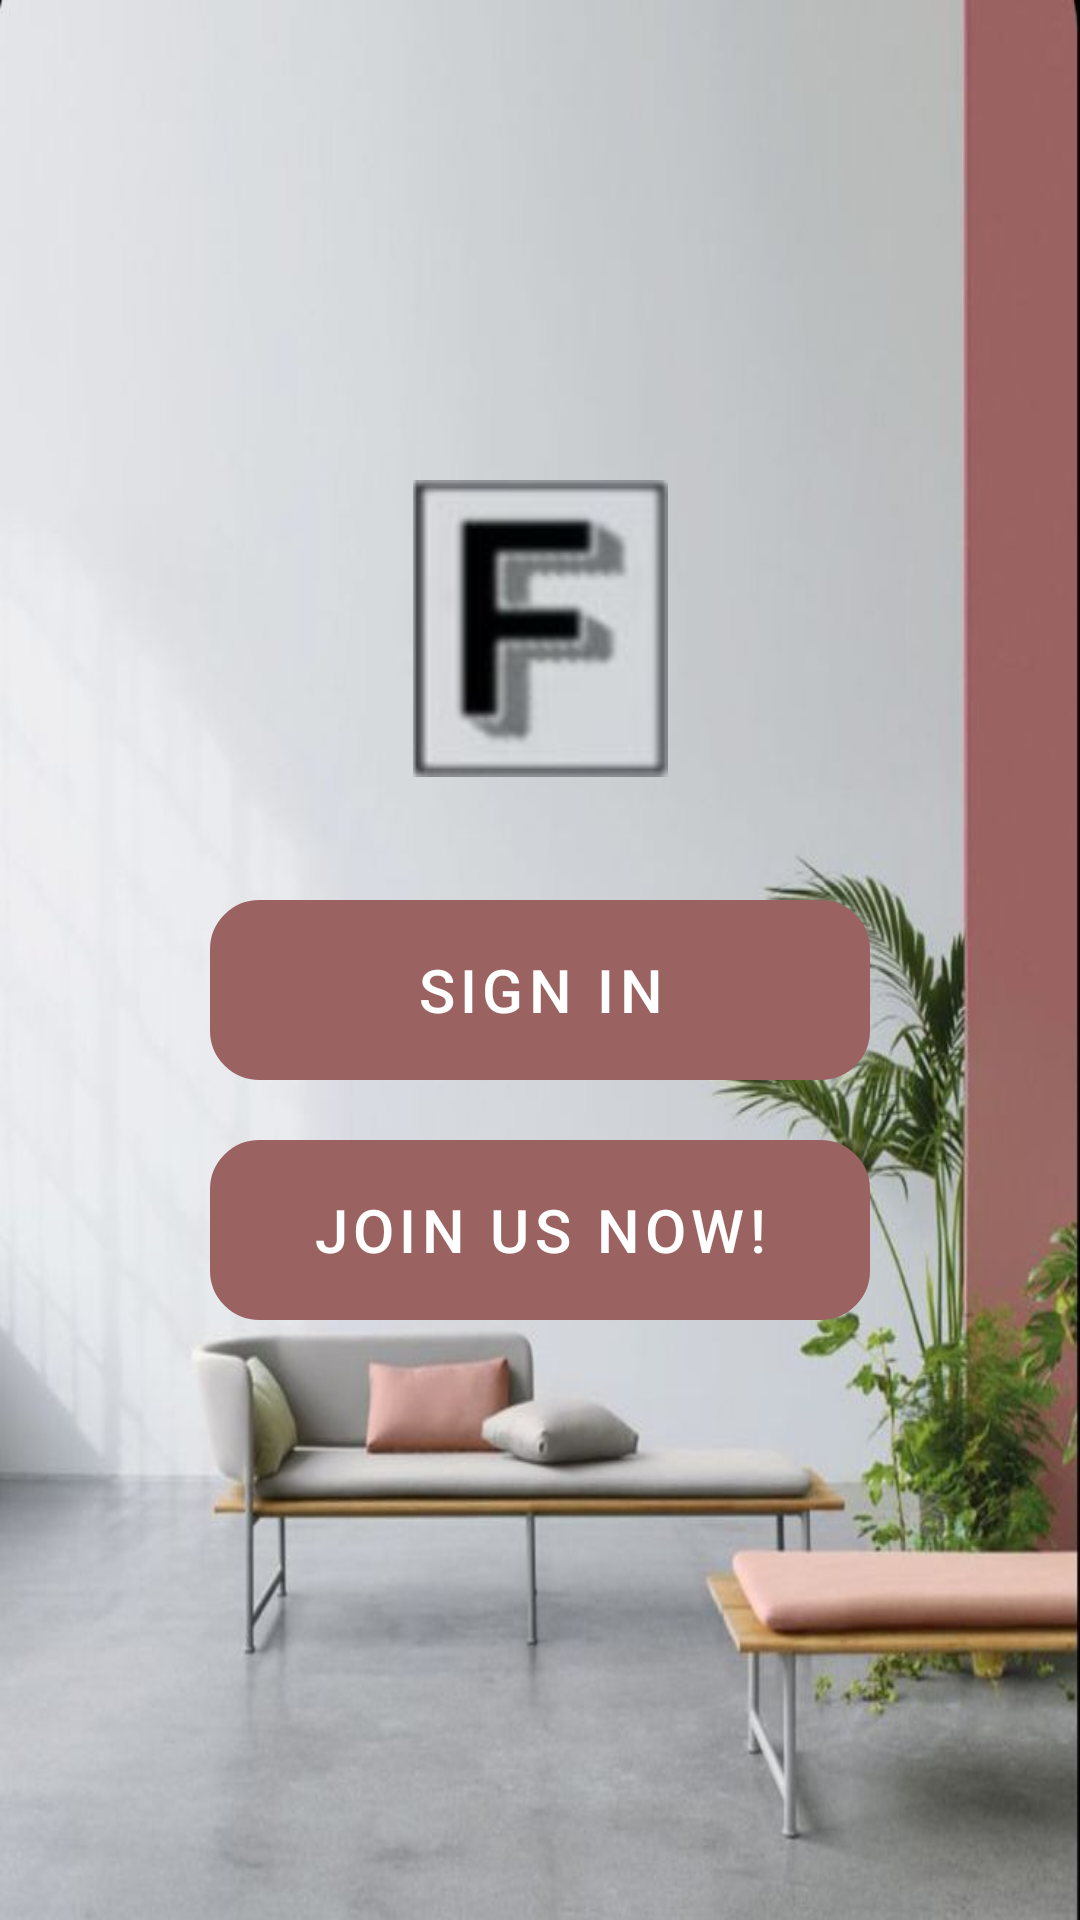

Reconstruct the res/layout file that produces this screen, plus the resources it refers to.
<!-- AndroidManifest.xml: application theme Theme.Ekart -->
<!-- res/layout/activity_main.xml -->
<?xml version="1.0" encoding="utf-8"?>
<RelativeLayout xmlns:android="http://schemas.android.com/apk/res/android"
    xmlns:app="http://schemas.android.com/apk/res-auto"
    xmlns:tools="http://schemas.android.com/tools"
    android:layout_width="match_parent"
    android:layout_height="match_parent"
    android:background="@drawable/background1"
    tools:context=".MainActivity">


    <ImageView
        android:id="@+id/imageView3"
        android:layout_width="300dp"
        android:layout_height="wrap_content"
        android:layout_marginTop="160dp"
        app:layout_constraintEnd_toEndOf="parent"
        app:layout_constraintStart_toStartOf="parent"
        android:layout_marginHorizontal="70dp"
        app:srcCompat="@drawable/greylogo"
        app:layout_constraintTop_toTopOf="parent"
        tools:layout_editor_absoluteY="51dp" />

    <Button
        android:id="@+id/main_login_btn"
        android:layout_width="300dp"
        android:layout_height="60dp"
        android:layout_marginHorizontal="70dp"
        android:layout_marginTop="300dp"
        android:background="@drawable/input_design"

        android:backgroundTint="@color/pink"
        android:text="sign in"
        android:textSize="20sp"
        android:textColor="@color/white"

        app:layout_constraintEnd_toEndOf="parent"
        app:layout_constraintHorizontal_bias="0.495"
        app:layout_constraintStart_toStartOf="parent"
        app:layout_constraintTop_toBottomOf="@+id/imageView3" />

    <Button
        android:id="@+id/main_join_now_btn"
        android:layout_width="300dp"
        android:layout_height="60dp"
        android:layout_marginHorizontal="70dp"
        android:layout_marginTop="380dp"
        android:background="@drawable/input_design"
        android:backgroundTint="@color/pink"
        android:text="Join Us now!"
        android:textColor="@color/white"
        android:textSize="20sp"
        app:layout_constraintEnd_toEndOf="parent"
        app:layout_constraintHorizontal_bias="0.495"
        app:layout_constraintStart_toStartOf="parent"
        app:layout_constraintTop_toBottomOf="@+id/main_login_btn" />

</RelativeLayout>
<!-- resources referenced by this layout -->
<resources>
  <color name="pink">#9a6261</color>
  <color name="white">#FFFFFFFF</color>
  <!-- drawable background1: jpg bitmap (drawable, 44752 bytes) -->
  <!-- drawable greylogo: jpg bitmap (drawable, 1837 bytes) -->
  <!-- drawable input_design (drawable) -->
  <?xml version="1.0" encoding="utf-8"?>
  <shape xmlns:android="http://schemas.android.com/apk/res/android">
      <stroke
          android:color="@color/pink"
          android:width="3dp"
          ></stroke>
      <corners
          android:radius="15dp"
          ></corners>
  </shape>
  <style name="Theme.Ekart" parent="Theme.MaterialComponents.Light.DarkActionBar">
          
          <item name="colorAccent">@color/colorAccent</item>
          <item name="colorPrimary">@color/colorPrimary</item>
          <item name="colorPrimaryDark">@color/colorPrimaryDark</item>
          
          <item name="colorSecondary">@color/colorSecondary</item>
          <item name="colorSecondaryVariant">@color/colorSecondaryVariant</item>
          <item name="colorOnSecondary">@color/colorOnSecondary</item>
  
          
          <item name="android:statusBarColor" tools:targetApi="l">?attr/colorPrimaryVariant</item>
          
      </style>
  <color name="colorAccent">#9a6261</color>
  <color name="colorPrimary">#9a6261</color>
  <color name="colorPrimaryDark">#7f744d</color>
  <color name="colorSecondary">#FF03DAC5</color>
  <color name="colorSecondaryVariant">#FF018786</color>
  <color name="colorOnSecondary">#FF000000</color>
</resources>
